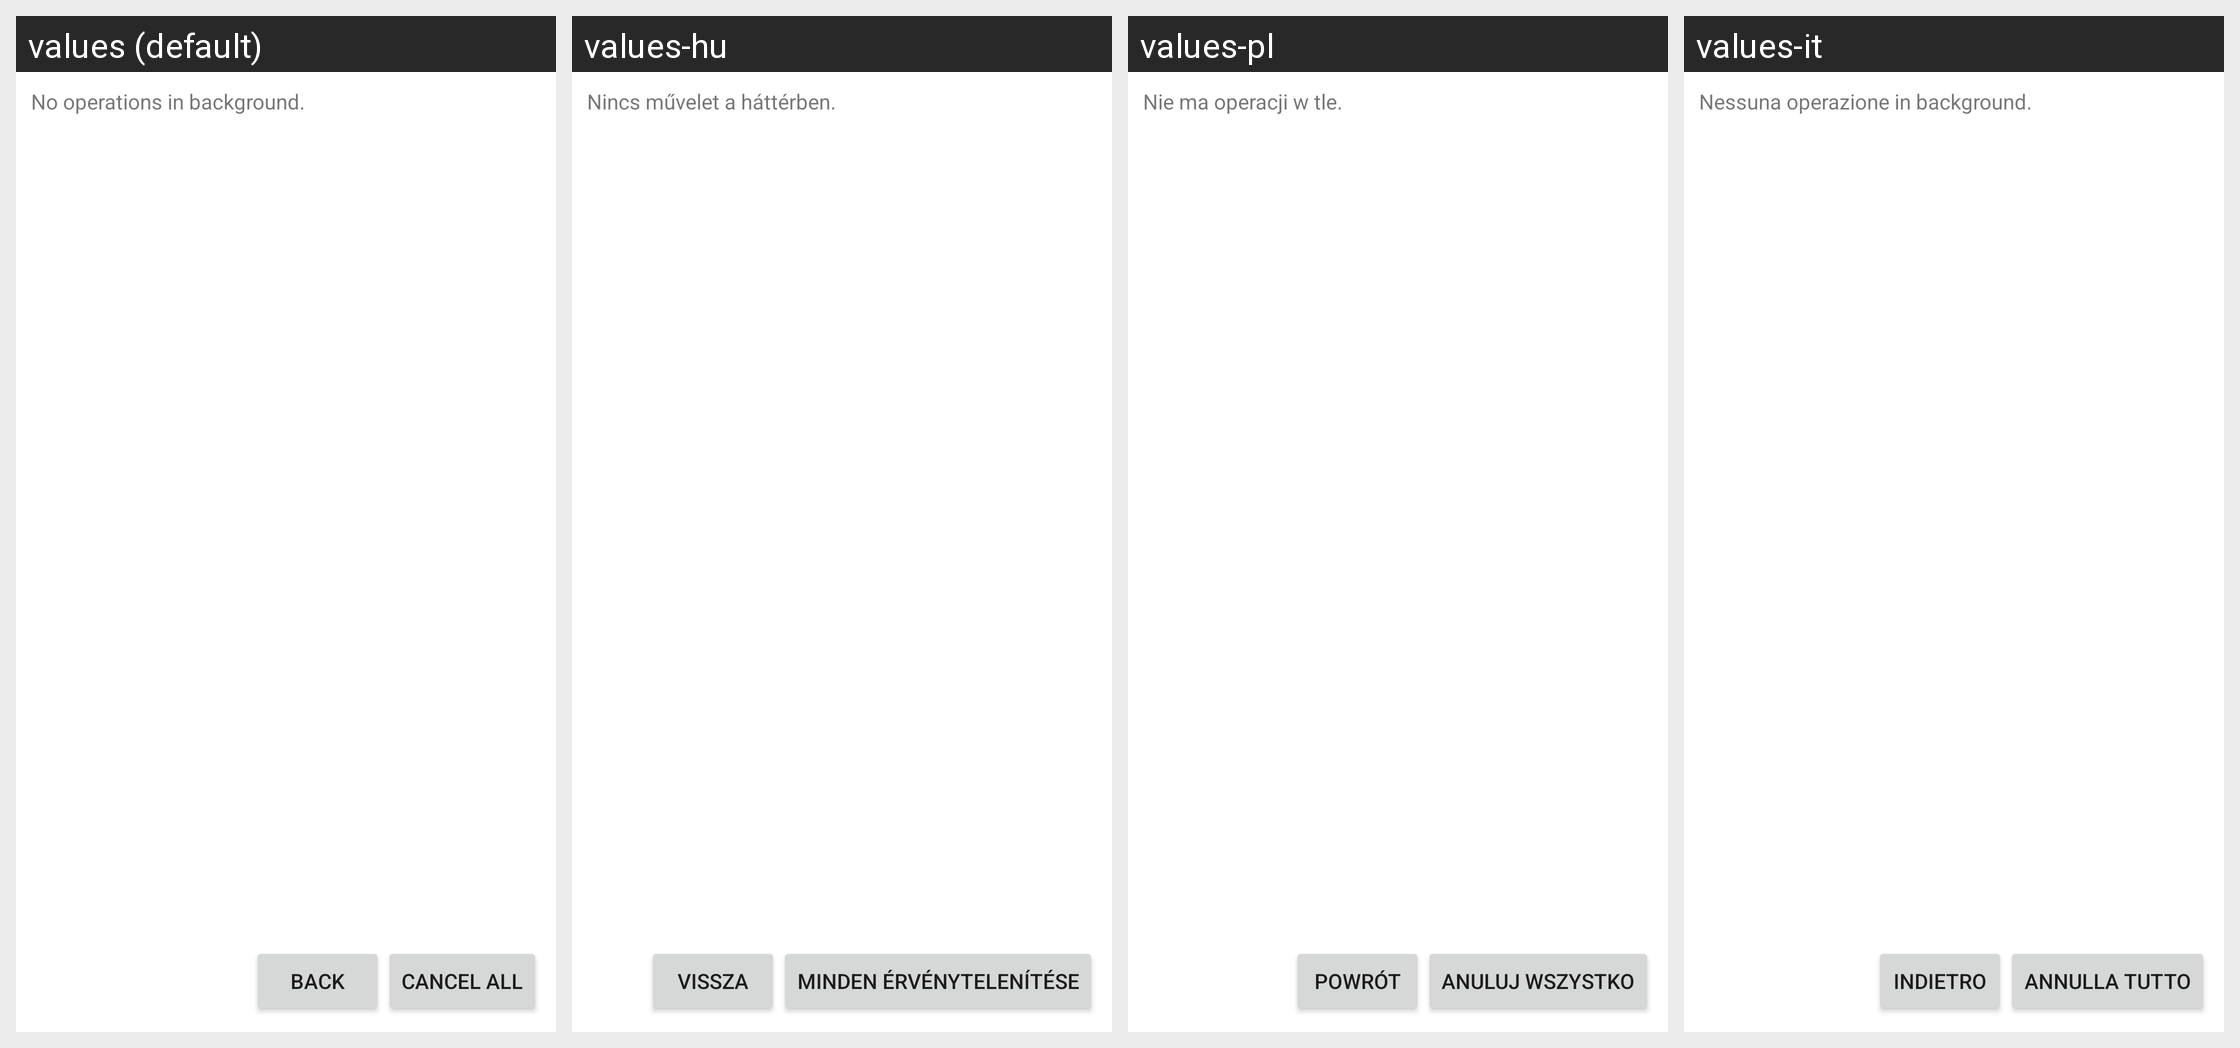

For this localized Android screen grid, give each drawn string resource with its value in every locale shown.
Android screen res/layout/install_progress.xml rendered under 4 locales, left to right: values (default), values-hu, values-pl, values-it. Device: Nexus 5 (rendered at 1080×1920; each locale shown at half size, 540×960, under a caption strip naming it); theme Theme.MaterialComponents.DayNight.NoActionBar.
Other locales in the repository, not shown: values-cs, values-de, values-fr.
Strings drawn on this screen, with the default value and each locale's value (text and hints the layout hard-codes, and strings that could not be matched under every locale, appear in the picture but are not listed):

noInstallOpsText
  values: No operations in background.
  values-hu: Nincs művelet a háttérben.
  values-pl: Nie ma operacji w tle.
  values-it: Nessuna operazione in background.

back
  values: Back
  values-hu: Vissza
  values-pl: Powrót
  values-it: Indietro

cancelAll
  values: Cancel all
  values-hu: Minden érvénytelenítése
  values-pl: Anuluj wszystko
  values-it: Annulla tutto
